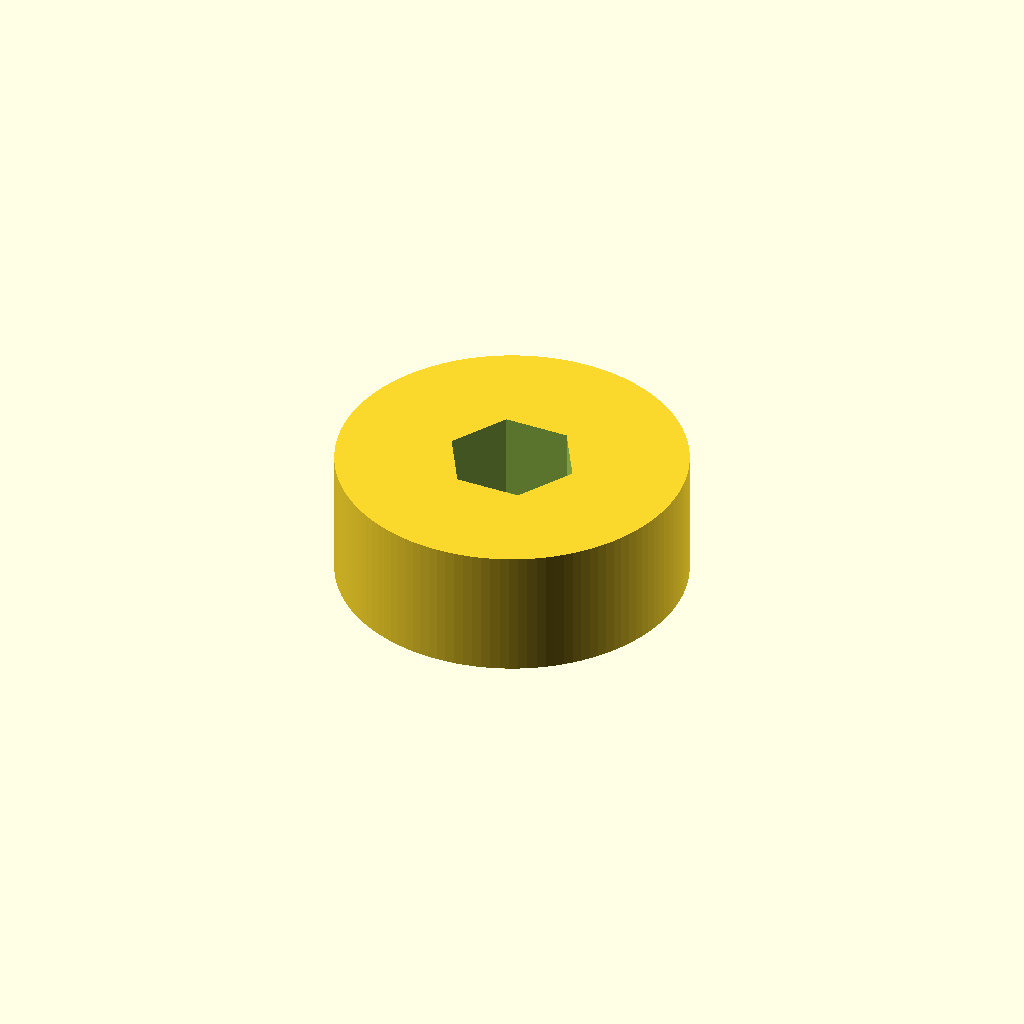
Cell 1: rendered with the file's own defaults.
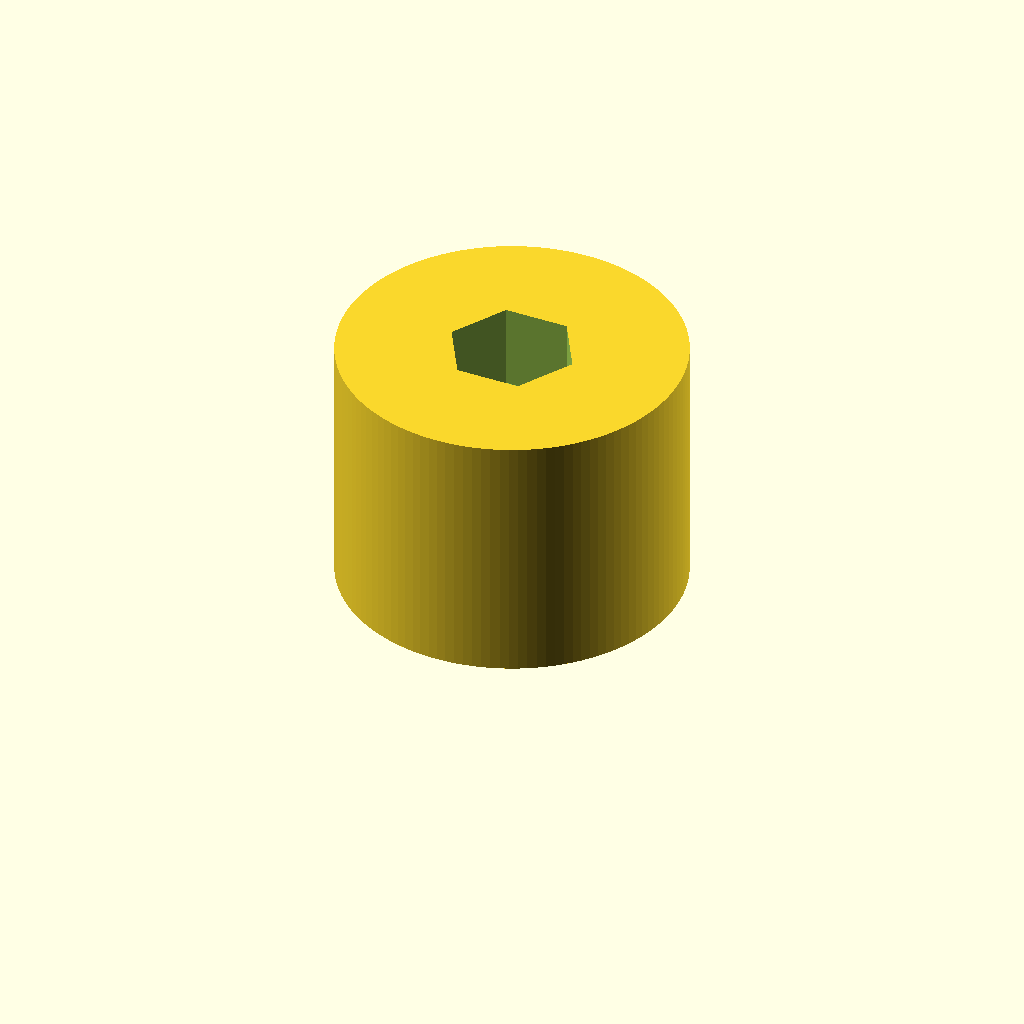
Cell 2: the same model with h = 30.
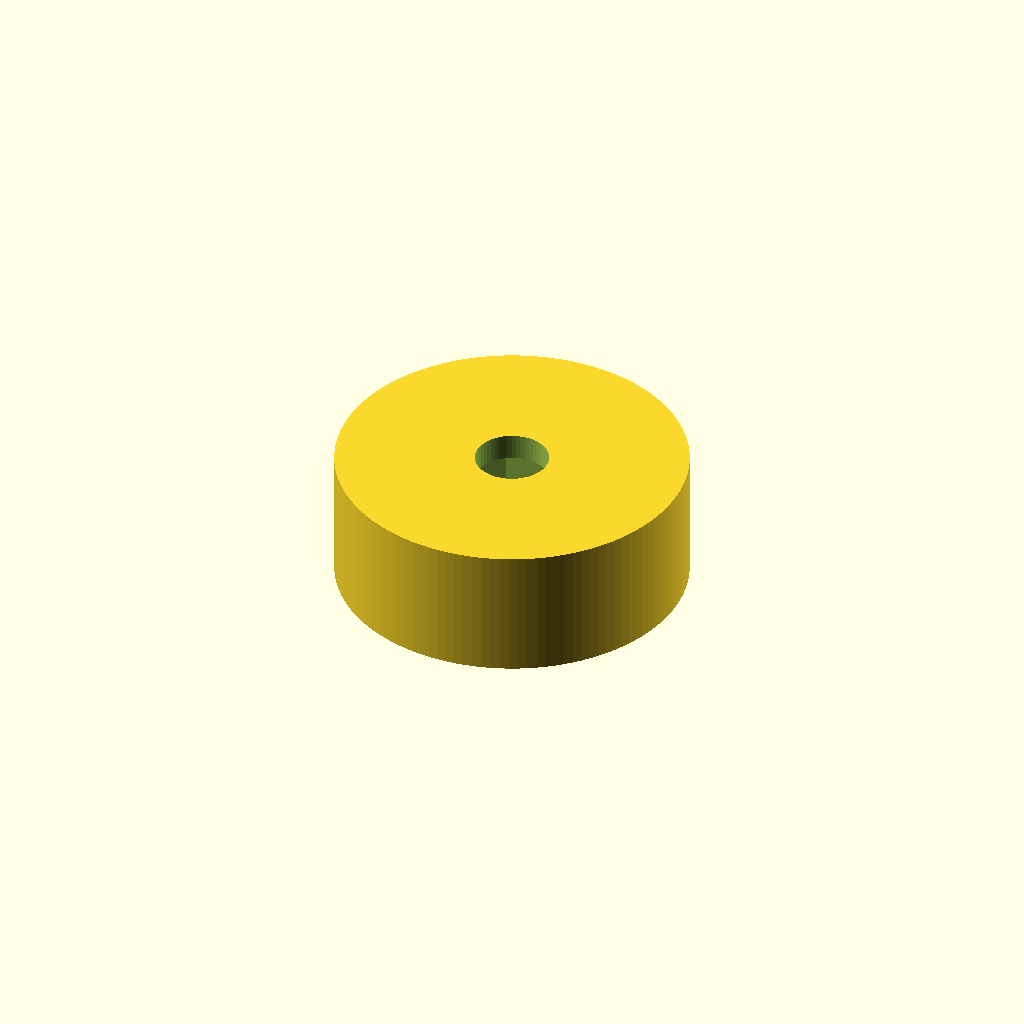
Cell 3: the same model with h2 = 20.
One fixed orthographic camera (rotation 55°, 0°, 25°; colour scheme Cornfield) for every cell.
OpenSCAD source file pied_ectracteur.scad:
$fs=$fs/4;
$fa=$fa/4;

h=15;

h2 = 10;

difference(){
    cylinder(h,20,20);
    cylinder(40,4.2,4.2,center=true);
    translate([0,0,h-h2])cylinder(h+2,15/2, 15/2, $fn=6);
}
Parameter table extracted from the source (name, type, default, range or options):
h: number, default 15
h2: number, default 10
